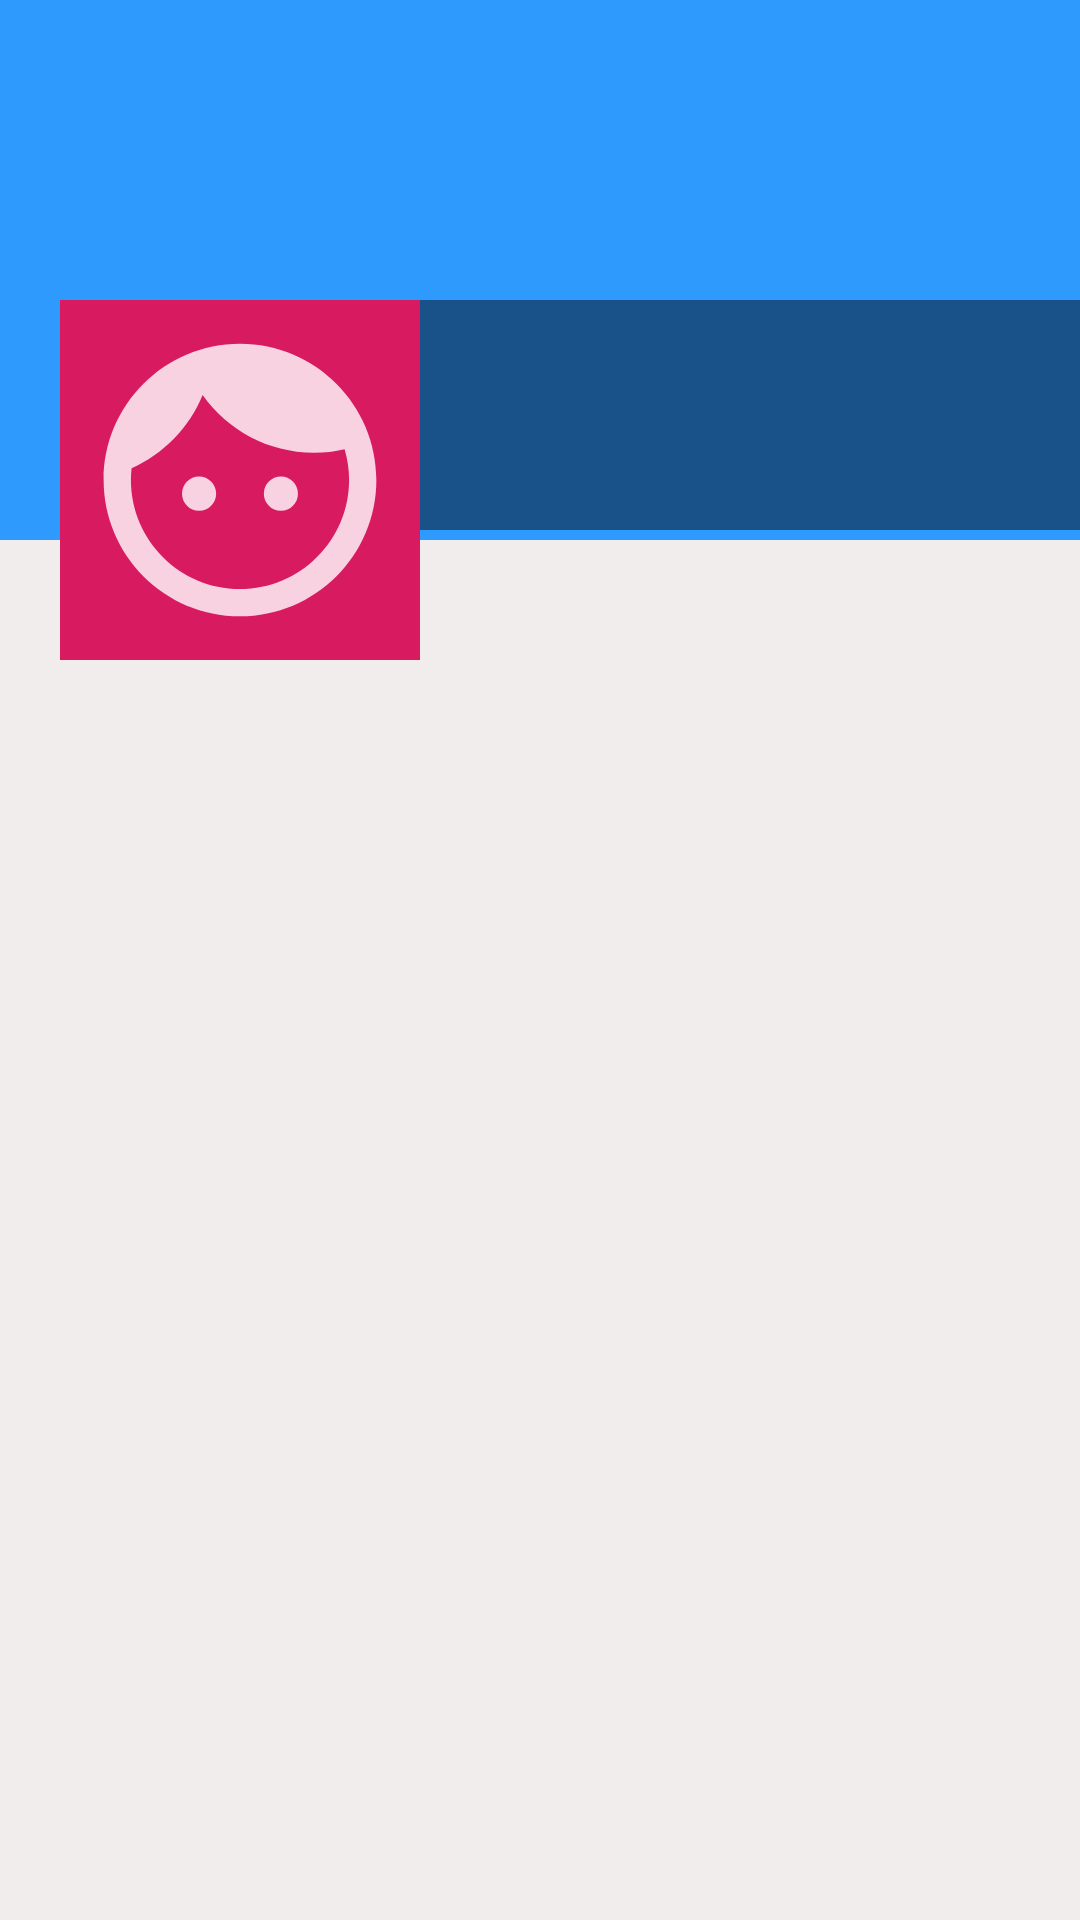

The Android layout XML behind this screen, and the referenced resources:
<!-- AndroidManifest.xml: activity theme Theme.AppCompat.Light -->
<!-- res/layout/activity_there_profile.xml -->
<?xml version="1.0" encoding="utf-8"?>
<ScrollView xmlns:android="http://schemas.android.com/apk/res/android"
    xmlns:app="http://schemas.android.com/apk/res-auto"
    xmlns:tools="http://schemas.android.com/tools"
    android:layout_width="match_parent"
    android:layout_height="match_parent"
    android:background="#F1EDED"
    tools:context=".ThereProfileActivity">

        <RelativeLayout
            android:layout_width="match_parent"
            android:layout_height="wrap_content">
            
            <ImageView
                android:id="@+id/img_cover"
                android:layout_width="match_parent"
                android:layout_height="180dp"
                android:scaleType="fitXY"
                android:background="@color/Blue">
            </ImageView>

            <LinearLayout
                android:id="@+id/linearLayout"
                android:layout_width="match_parent"
                android:layout_height="120dp"
                android:layout_marginTop="100dp"
                android:layout_marginStart="20dp"

                android:orientation="horizontal">
                
                <ImageView
                    android:id="@+id/img_avatar"
                    android:layout_width="wrap_content"
                    android:layout_height="wrap_content"


                    android:background="@color/colorAccent"

                    android:src="@drawable/ic_image_default" />

                <LinearLayout
                    android:layout_width="match_parent"
                    android:layout_height="wrap_content"
                    android:background="#77000000"
                    android:orientation="vertical">

                    <TextView
                        android:id="@+id/tv_name"
                        android:layout_width="match_parent"
                        android:layout_height="wrap_content"
                        android:layout_marginStart="5dp"
                        android:layout_marginTop="5dp"
                        android:textSize="25dp"
                        android:textColor="@color/white"
                        ></TextView>
                    <TextView
                        android:id="@+id/tv_email"
                        android:layout_width="match_parent"
                        android:layout_height="wrap_content"
                        android:layout_marginStart="5dp"
                        android:textColor="@color/white"
                        ></TextView>
                    <TextView
                        android:id="@+id/tv_phone"
                        android:layout_width="match_parent"
                        android:layout_height="wrap_content"
                        android:layout_marginStart="5dp"
                        android:textColor="@color/white"
                        ></TextView>
                </LinearLayout>


            </LinearLayout>
            
            <androidx.recyclerview.widget.RecyclerView
                android:id="@+id/post_recycleView"
                android:layout_below="@+id/linearLayout"
                android:layout_width="match_parent"
                android:layout_height="wrap_content"/>
        </RelativeLayout>
    </ScrollView>
<!-- resources referenced by this layout -->
<resources>
  <color name="Blue">#2E9AFE</color>
  <color name="colorAccent">#D81B60</color>
  <color name="white">#FFFFFF</color>
  <!-- drawable ic_image_default (drawable-anydpi) -->
  <vector xmlns:android="http://schemas.android.com/apk/res/android"
      android:width="120dp"
      android:height="120dp"
      android:viewportWidth="26.4"
      android:viewportHeight="26.4"
      android:tint="#FFFFFF"
      android:alpha="0.8">
    <group android:translateX="1.2"
        android:translateY="1.2">
        <path
            android:fillColor="#FF000000"
            android:pathData="M9,11.75c-0.69,0 -1.25,0.56 -1.25,1.25s0.56,1.25 1.25,1.25 1.25,-0.56 1.25,-1.25 -0.56,-1.25 -1.25,-1.25zM15,11.75c-0.69,0 -1.25,0.56 -1.25,1.25s0.56,1.25 1.25,1.25 1.25,-0.56 1.25,-1.25 -0.56,-1.25 -1.25,-1.25zM12,2C6.48,2 2,6.48 2,12s4.48,10 10,10 10,-4.48 10,-10S17.52,2 12,2zM12,20c-4.41,0 -8,-3.59 -8,-8 0,-0.29 0.02,-0.58 0.05,-0.86 2.36,-1.05 4.23,-2.98 5.21,-5.37C11.07,8.33 14.05,10 17.42,10c0.78,0 1.53,-0.09 2.25,-0.26 0.21,0.71 0.33,1.47 0.33,2.26 0,4.41 -3.59,8 -8,8z"/>
    </group>
  </vector>
</resources>
